Photos from the image-classification dataset "01_Dataset" in the GitHub repository mithunaradya/ArecaNut_GUI. Its 2 classes are: ripe, unripe.

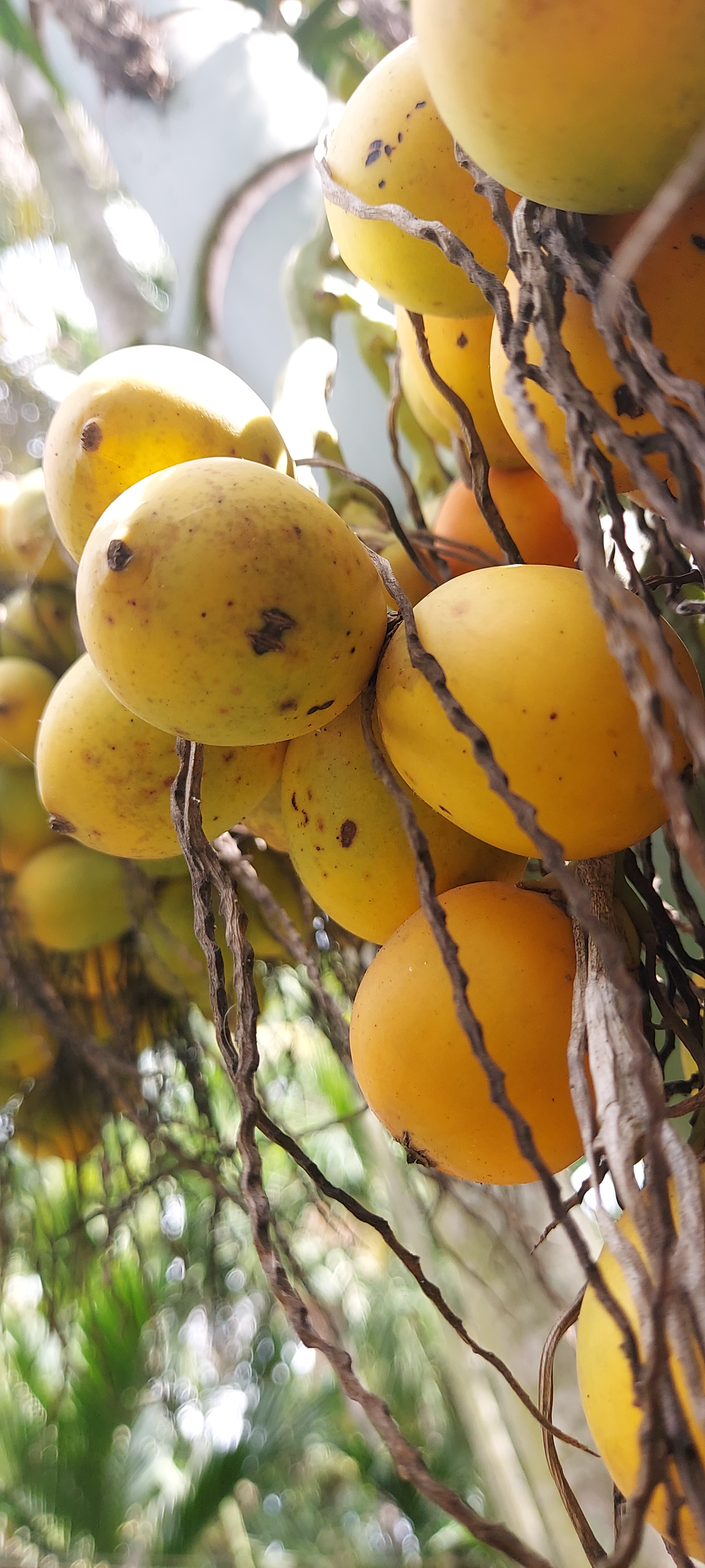
Label: ripe

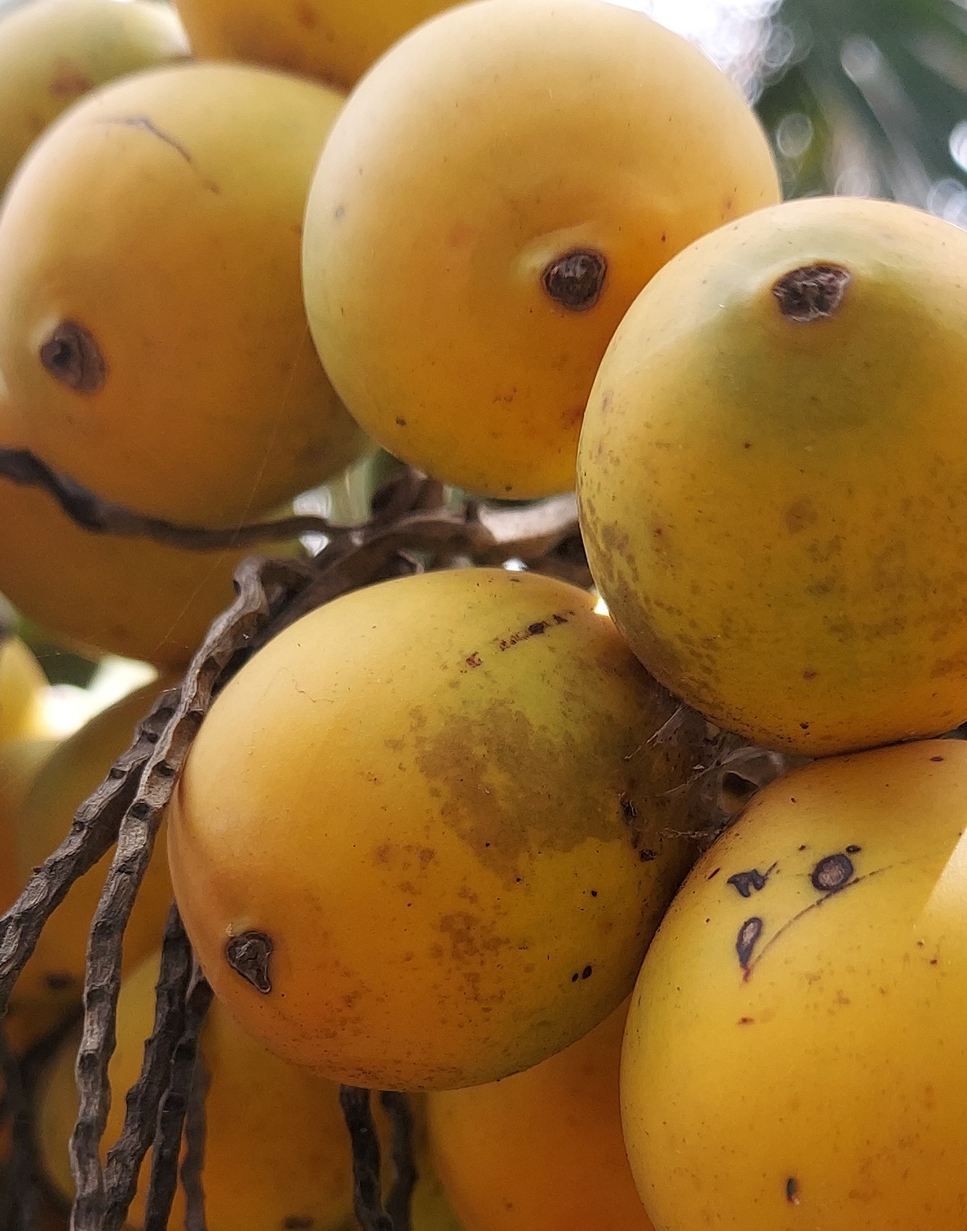
Label: ripe

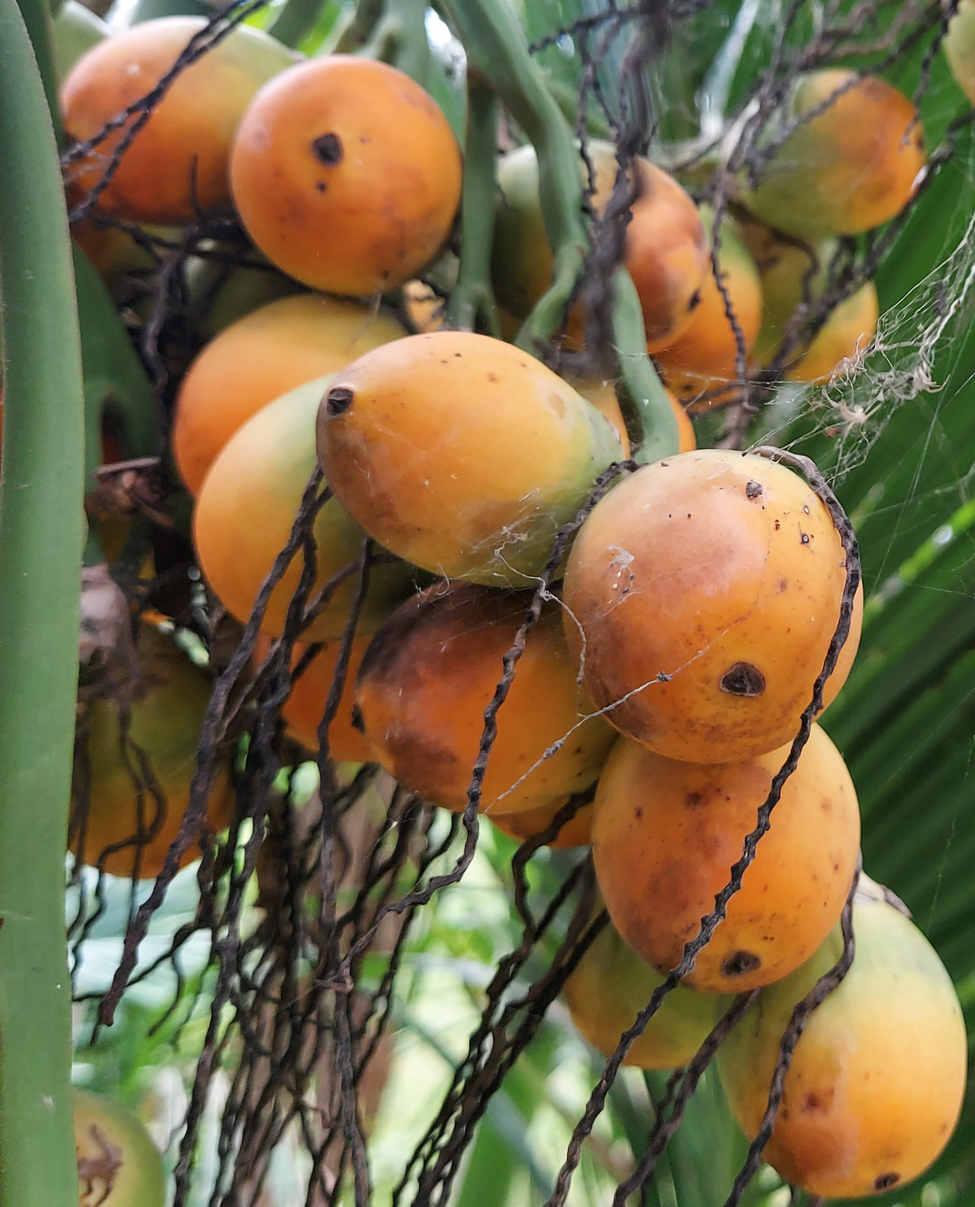
Label: ripe

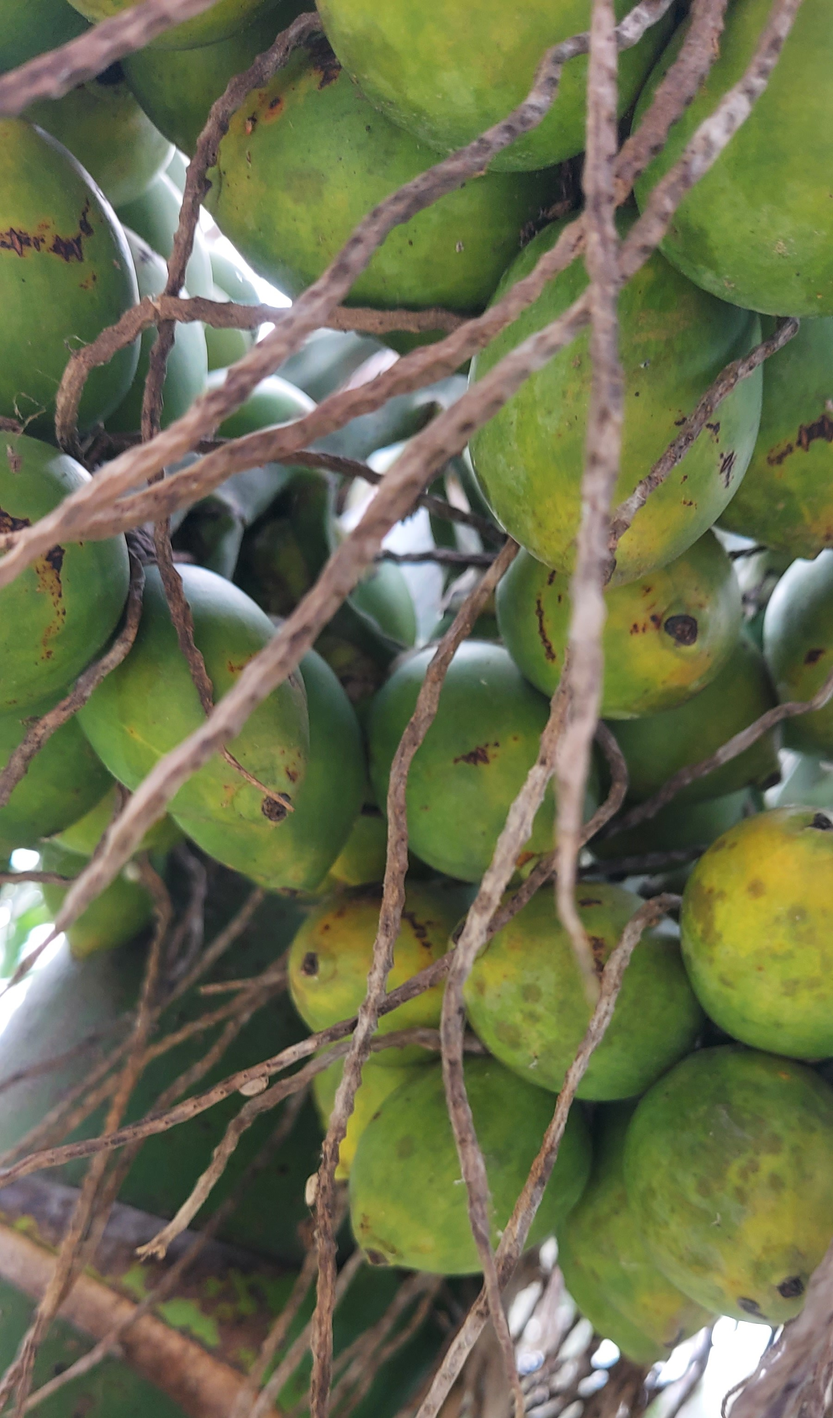
Label: unripe

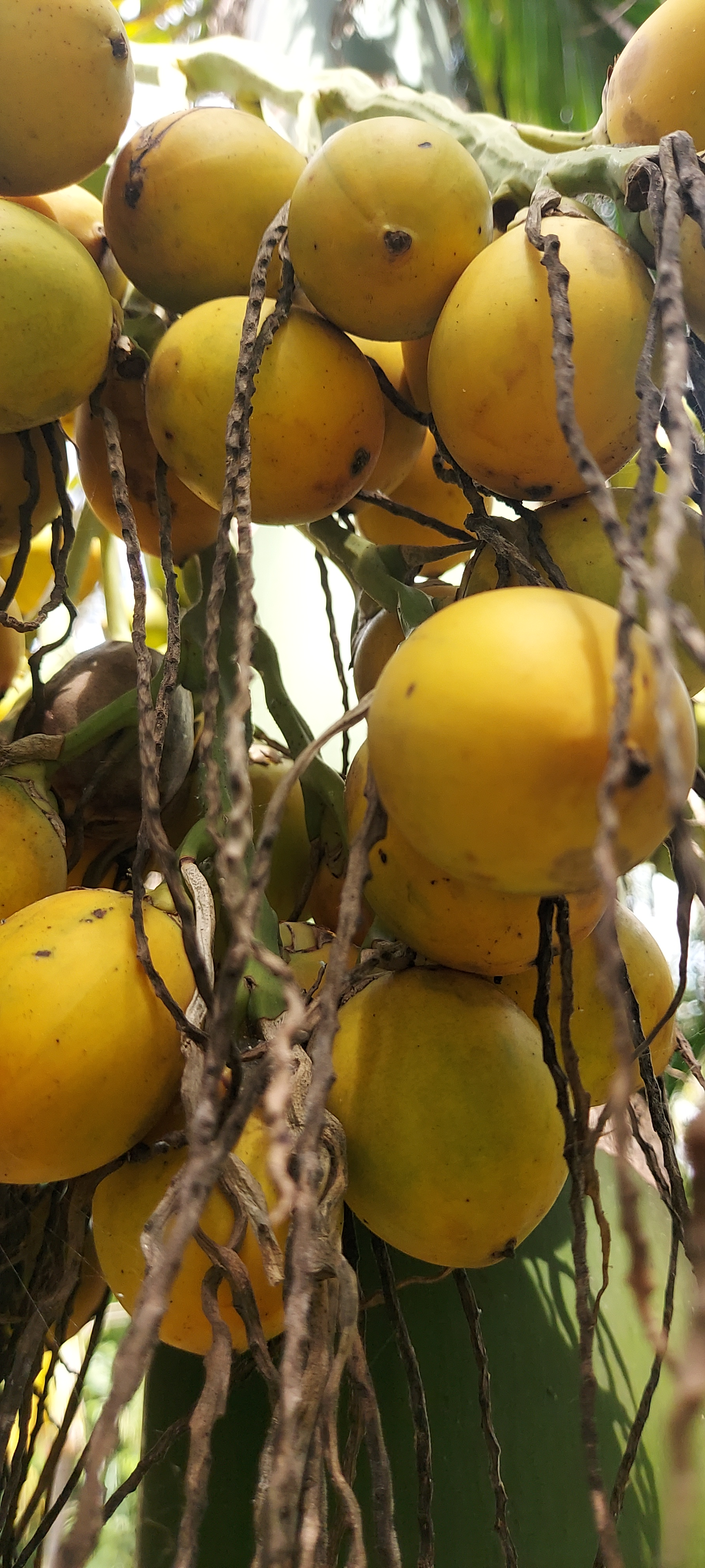
Label: ripe

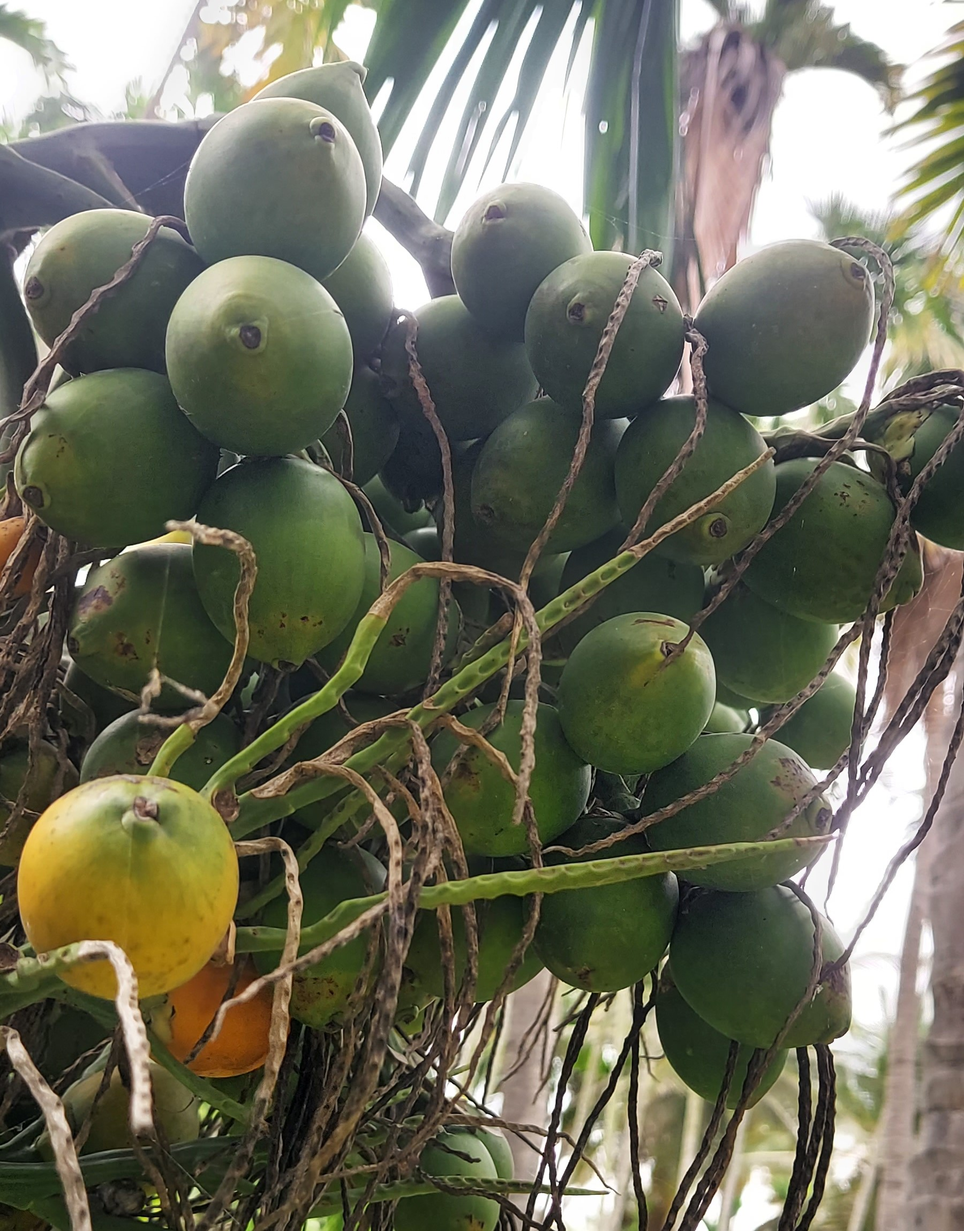
Label: unripe
